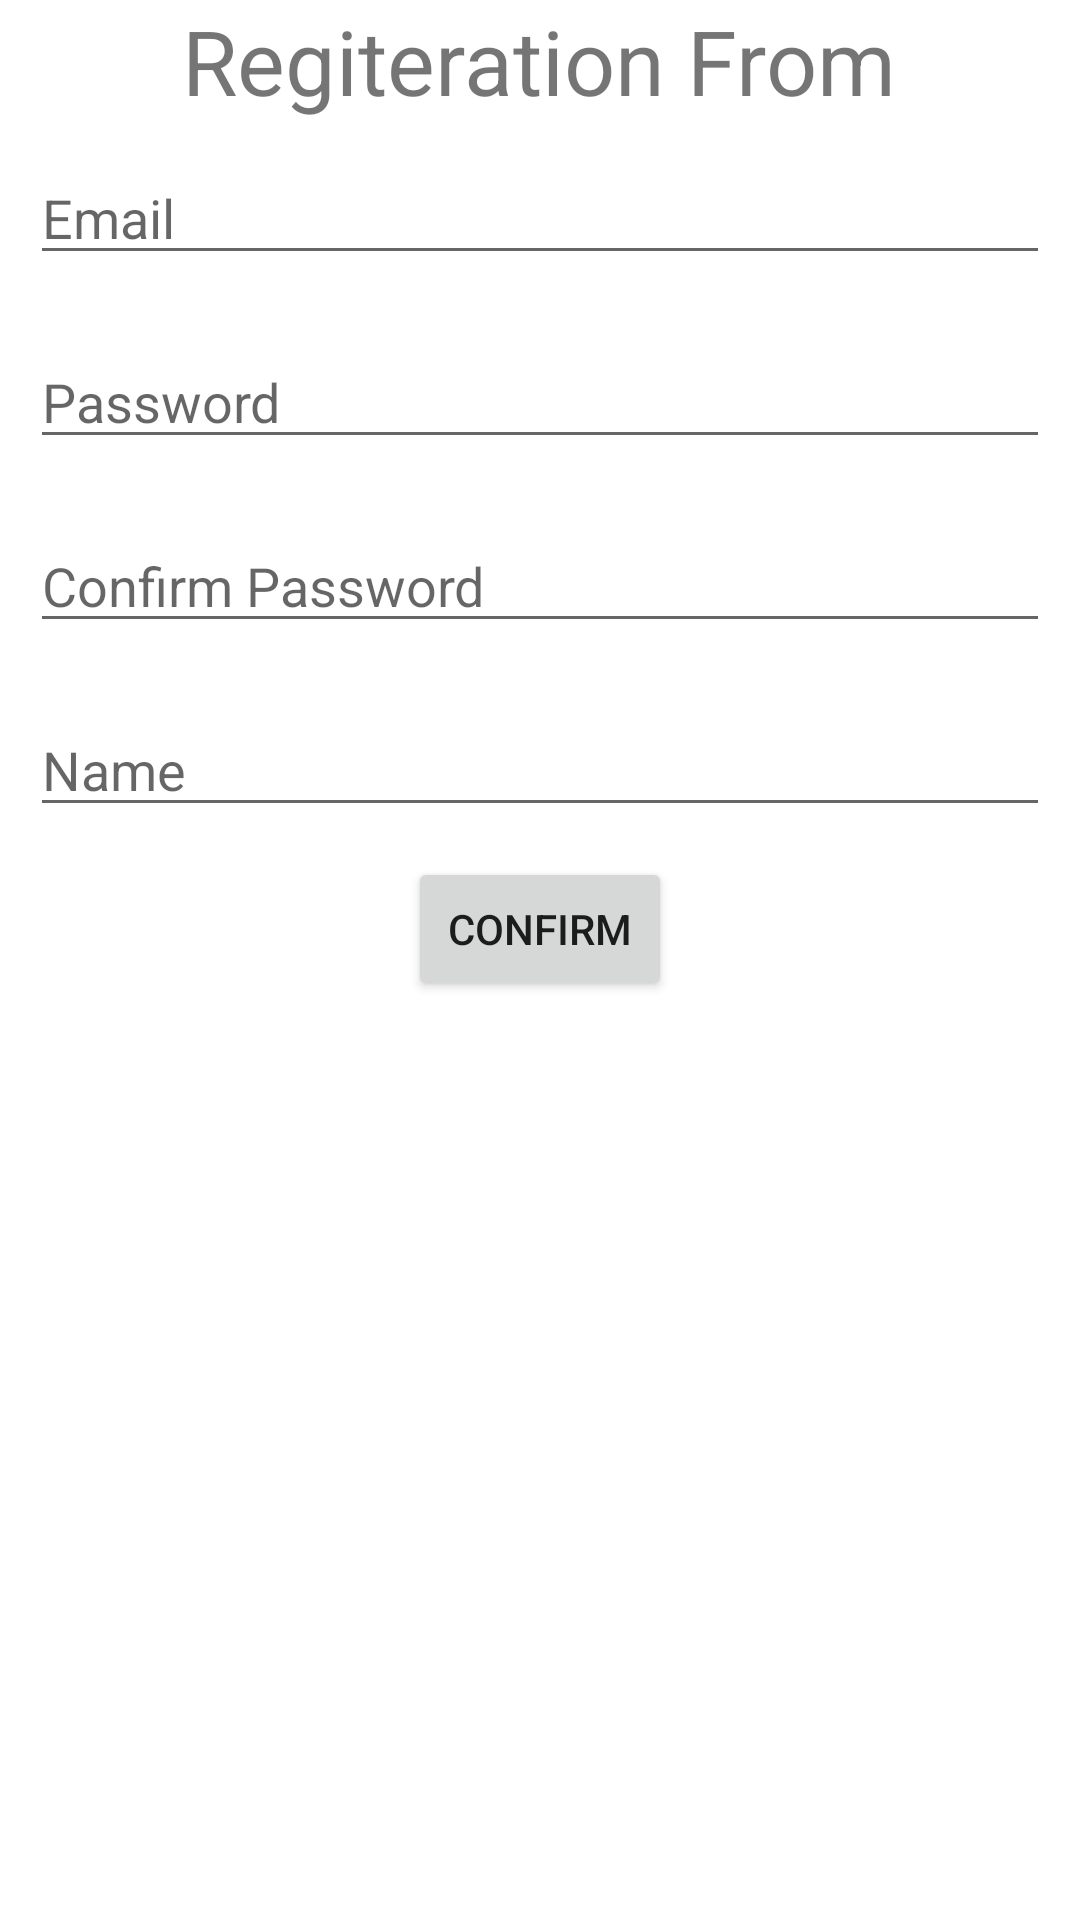

Android layout source for this screen:
<!-- AndroidManifest.xml: application theme Theme.LoginandRegiterationwithForgotPasswordScreen -->
<!-- res/layout/activity_regiteration_screen.xml -->
<?xml version="1.0" encoding="utf-8"?>
<LinearLayout xmlns:android="http://schemas.android.com/apk/res/android"
    xmlns:app="http://schemas.android.com/apk/res-auto"
    xmlns:tools="http://schemas.android.com/tools"
    android:layout_width="match_parent"
    android:layout_height="match_parent"
    tools:context=".RegiterationScreen"
    android:orientation="vertical">
    <TextView
        android:layout_width="wrap_content"
        android:layout_height="wrap_content"
        android:text="Regiteration From"
        android:textSize="30sp"
        android:layout_gravity="center"
        android:id="@+id/tvRF"
        />
    <EditText
        android:layout_width="match_parent"
        android:layout_height="wrap_content"
        android:hint="Email"
        android:id="@+id/etREmail"
        android:singleLine="true"
        android:maxLines="1"
        android:layout_margin="10dp"
        />
    <EditText
        android:layout_width="match_parent"
        android:layout_height="wrap_content"
        android:hint="Password"
        android:id="@+id/etRPassword"
        android:singleLine="true"
        android:maxLines="1"
        android:layout_margin="10dp"
        />
    <EditText
        android:layout_width="match_parent"
        android:layout_height="wrap_content"
        android:hint="Confirm Password"
        android:id="@+id/etRCnPassword"
        android:singleLine="true"
        android:maxLines="1"
        android:layout_margin="10dp"
        />
    <EditText
        android:layout_width="match_parent"
        android:layout_height="wrap_content"
        android:hint="Name"
        android:id="@+id/etRName"
        android:singleLine="true"
        android:maxLines="1"
        android:layout_margin="10dp"
        />
    <Button
        android:layout_width="wrap_content"
        android:layout_height="wrap_content"
        android:layout_gravity="center"
        android:text="Confirm"
        android:id="@+id/btnRConfirm"
        />

</LinearLayout>
<!-- resources referenced by this layout -->
<resources>
  <style name="Theme.LoginandRegiterationwithForgotPasswordScreen" parent="Theme.MaterialComponents.DayNight.DarkActionBar">
          
          <item name="colorPrimary">@color/purple_500</item>
          <item name="colorPrimaryVariant">@color/purple_700</item>
          <item name="colorOnPrimary">@color/white</item>
          
          <item name="colorSecondary">@color/teal_200</item>
          <item name="colorSecondaryVariant">@color/teal_700</item>
          <item name="colorOnSecondary">@color/black</item>
          
          <item name="android:statusBarColor">?attr/colorPrimaryVariant</item>
          
      </style>
  <!-- not gathered from this repository: default colours our renderer supplied (Android Studio template values) -->
  <color name="purple_500">#FF6200EE</color>
  <color name="purple_700">#FF3700B3</color>
  <color name="teal_200">#FF03DAC5</color>
  <color name="teal_700">#FF018786</color>
  <color name="black">#FF000000</color>
  <color name="white">#FFFFFFFF</color>
</resources>
